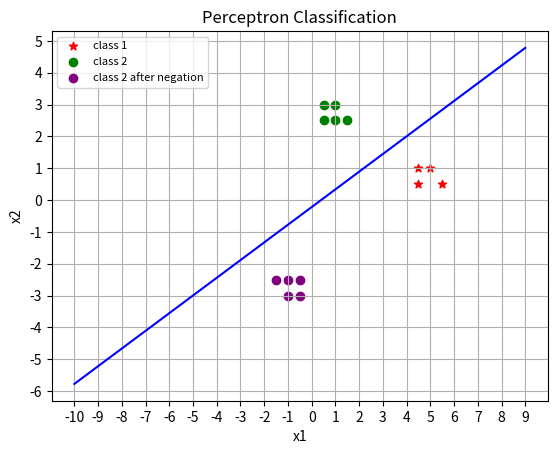

Write the Python code that produced this figure.
import numpy as np
import matplotlib.pyplot as plt


a=[0,0,0]

initial_data=[[0.5,3,2],
              [1.0,3.0,2],
              [0.5,2.5,2],
              [1.0,2.5,2],
              [1.5,2.5,2],
              [4.5,1.0,1],
              [5.0,1.0,1],
              [4.5,0.5,1],
              [5.5,0.5,1]]
"""
initial_data=[[0,0,1], #class 1-> output is 0, class 2-> output is 1
              [0,1,2],
              [1,0,2],
              [1,1,2]]
"""
data=[]
for i in range(len(initial_data)):
    if initial_data[i][len(initial_data[0])-1]==2:
        data.append(-np.array(initial_data[i]))
        data[i][len(initial_data[0])-1]=-1
    else:
        data.append(initial_data[i])
print(data)

d=len(data)
c=0
i=0
lr=1

while c!=d:
    check=np.dot(np.array(data[i]),np.array(a).T)
    #print(check)
    #print(i)
    if check<=0:
        for j in range(len(a)):
            a[j]=a[j]+(lr*data[i][j])
        print(a)
        c=0
    else:
        c=c+1
    i=(i+1)%d

print("a=",a)


fig = plt.figure()
ax = fig.gca()
ax.set_xticks(np.arange(-10, 10, 1))
ax.set_yticks(np.arange(-10, 10, 1))


xcoor=[]
ycoor=[]
x = np.arange(-10, 10, 1)
a2=a[0]
a1=a[1]
a0=a[2]

for i in x:
    #a2*x1 + a1*x2 +a0=0
    y1=(-a0-(a2*i))/a1
    xcoor.append(i)
    ycoor.append(y1)

#print(a2,a1,a0)
#print(xcoor)
#print(ycoor)


plt.plot(xcoor, ycoor,color='blue')

for i in range(d):
    if initial_data[i][len(initial_data[0])-1]==2:
        class2=plt.scatter(initial_data[i][0], initial_data[i][1], color="green",marker='o')
        class2negate=plt.scatter(data[i][0], data[i][1], color="purple",marker='o')
    else:
        class1=plt.scatter(initial_data[i][0], initial_data[i][1], color="red",marker='*')

plt.legend((class1, class2, class2negate),
           ('class 1', 'class 2', 'class 2 after negation'),
           loc='upper left',
           scatterpoints=1,
           fontsize=8)

plt.title('Perceptron Classification')
plt.xlabel("x1")
plt.ylabel("x2")

plt.grid()



plt.show()
